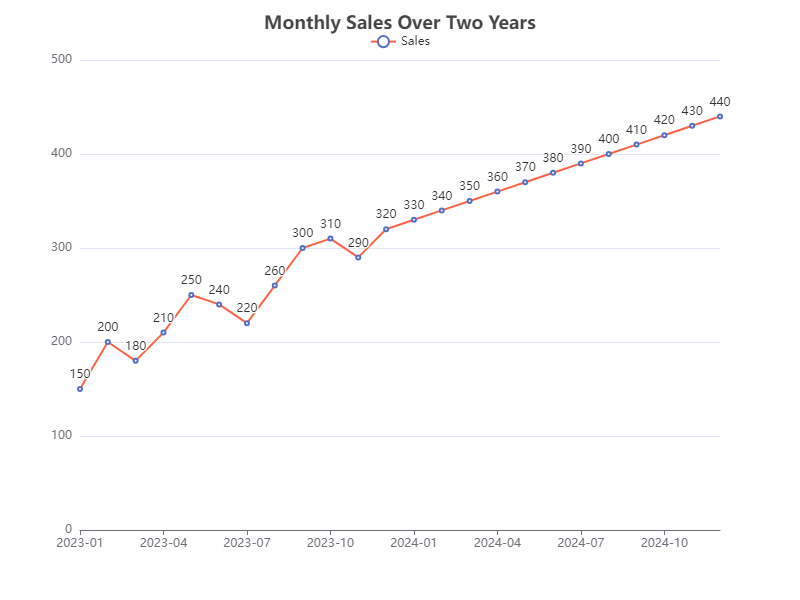

The table this chart was drawn from, first rows:
Date, Sales
2023-01, 150
2023-02, 200
2023-03, 180
2023-04, 210
2023-05, 250
2023-06, 240
2023-07, 220
2023-08, 260
2023-09, 300
2023-10, 310
2023-11, 290
2023-12, 320
2024-01, 330
2024-02, 340
2024-03, 350
2024-04, 360
2024-05, 370
2024-06, 380
2024-07, 390
2024-08, 400
2024-09, 410
2024-10, 420
2024-11, 430
2024-12, 440
